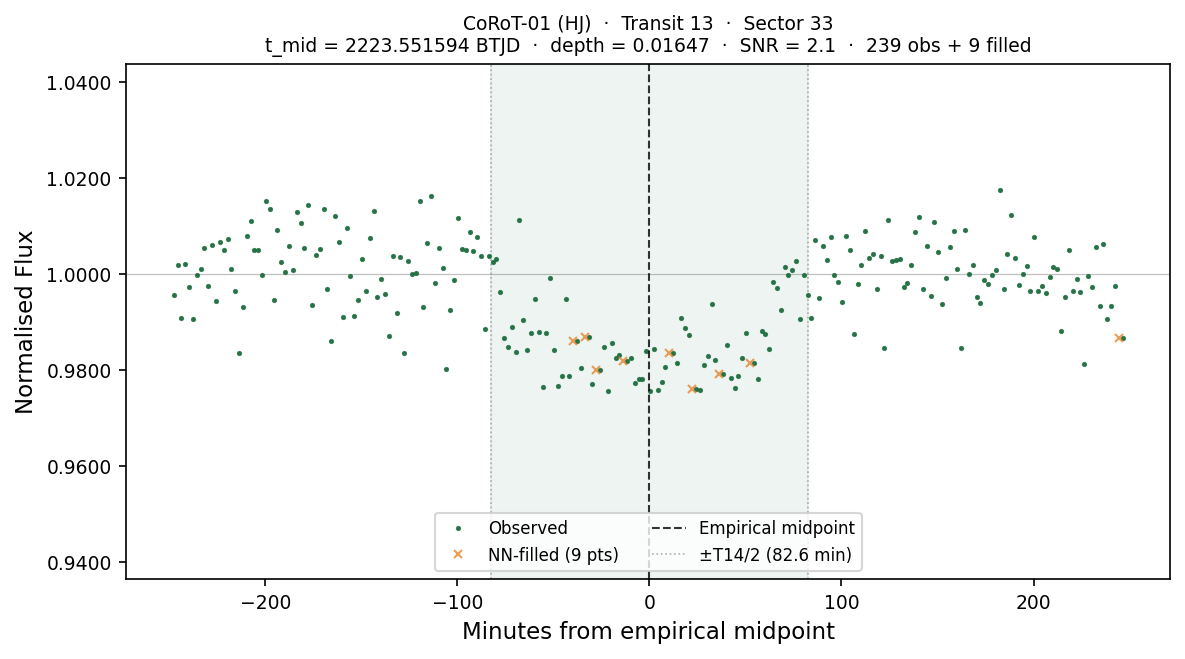

The table this chart was drawn from, first rows:
# planet:           CoRoT-01
# kind:             HJ
# sector:           33
# transit_num:      13
# t_mid_btjd:       2223.55159367
# T14_days:         0.114746
# T14_hours:        2.7539
# depth_frac:       0.016473
# snr:              2.14
# method:           SCAN+BLEND(SNR=2.1)
# n_points_total:   248
# n_points_real:    239
# n_points_filled:  9
# interpolated:     1=NN-filled from nea…, 0=observed
# window_lo_btjd:   2223.37947492
# window_hi_btjd:   2223.72371243
time_btjd, time_min_from_mid, flux, interpolated
2223, -247.6, 0.9955, 0
2223, -245.6, 1.002, 0
2223, -243.6, 0.9907, 0
2223, -241.6, 1.002, 0
2223, -239.6, 0.9972, 0
2223, -237.6, 0.9906, 0
2223, -235.6, 0.9997, 0
2223, -233.6, 1.001, 0
2223, -231.6, 1.005, 0
2223, -229.6, 0.9974, 0
2223, -227.6, 1.006, 0
2223, -225.6, 0.9943, 0
2223, -223.6, 1.007, 0
2223, -221.6, 1.005, 0
2223, -219.6, 1.007, 0
2223, -217.6, 1.001, 0
2223, -215.6, 0.9964, 0
2223, -213.6, 0.9836, 0
2223, -211.6, 0.9931, 0
2223, -209.6, 1.008, 0
2223, -207.6, 1.011, 0
2223, -205.6, 1.005, 0
2223, -203.6, 1.005, 0
2223, -201.6, 0.9997, 0
2223, -199.6, 1.015, 0
2223, -197.6, 1.013, 0
2223, -195.6, 0.9945, 0
2223, -193.6, 1.009, 0
2223, -191.6, 1.003, 0
2223, -189.6, 1, 0
2223, -187.6, 1.006, 0
2223, -185.6, 1.001, 0
2223, -183.6, 1.013, 0
2223, -181.6, 1.011, 0
2223, -179.6, 1.005, 0
2223, -177.6, 1.014, 0
2223, -175.6, 0.9936, 0
2223, -173.6, 1.004, 0
2223, -171.6, 1.005, 0
2223, -169.6, 1.013, 0
2223, -167.6, 0.9969, 0
2223, -165.6, 0.9859, 0
2223, -163.6, 1.012, 0
2223, -161.6, 1.007, 0
... 204 more rows
